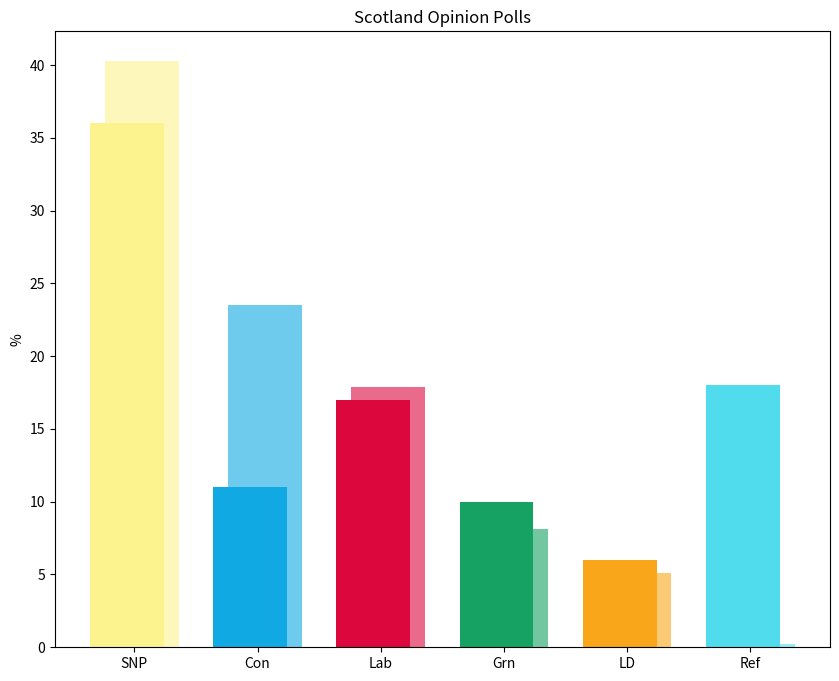

Here is the Python script that generated this plot: (Note: this script raises an exception after producing the figure.)
import matplotlib.pyplot as plt
import numpy as np

parties = ['SNP', 'Con', 'Lab', 'Grn', 'LD', 'Ref']
polling_2026 = [36.0, 11.0, 17.0, 10.0, 6.0, 18.0]
election_2021 = [40.3, 23.5, 17.9, 8.1, 5.1, 0.2]

poll_colors = ['#fdf38e', '#10a9e3', '#db073d', '#16a262', '#faa61a', '#51dcee']
election_colors = ['#fdf7bb', '#6fcbee', '#e96a8a', '#73c7a0', '#fcc975', '#96eaf4']

x = np.arange(len(parties))
width = 0.6

fig, ax = plt.subplots(figsize=(10, 8))
ax.bar(x + width/10, election_2021, width=width, color=election_colors, label='2021 Election')
ax.bar(x - width/10, polling_2026, width=width, color=poll_colors, label='May 2026 Polling')

ax.set_ylabel('%')
ax.set_xticks(x)
ax.set_xticklabels(parties)
ax.set_title('Scotland Opinion Polls')

plt.savefig('Europe/UK/Scotland Opinion Polls.png', dpi=300, bbox_inches='tight')
plt.show()
